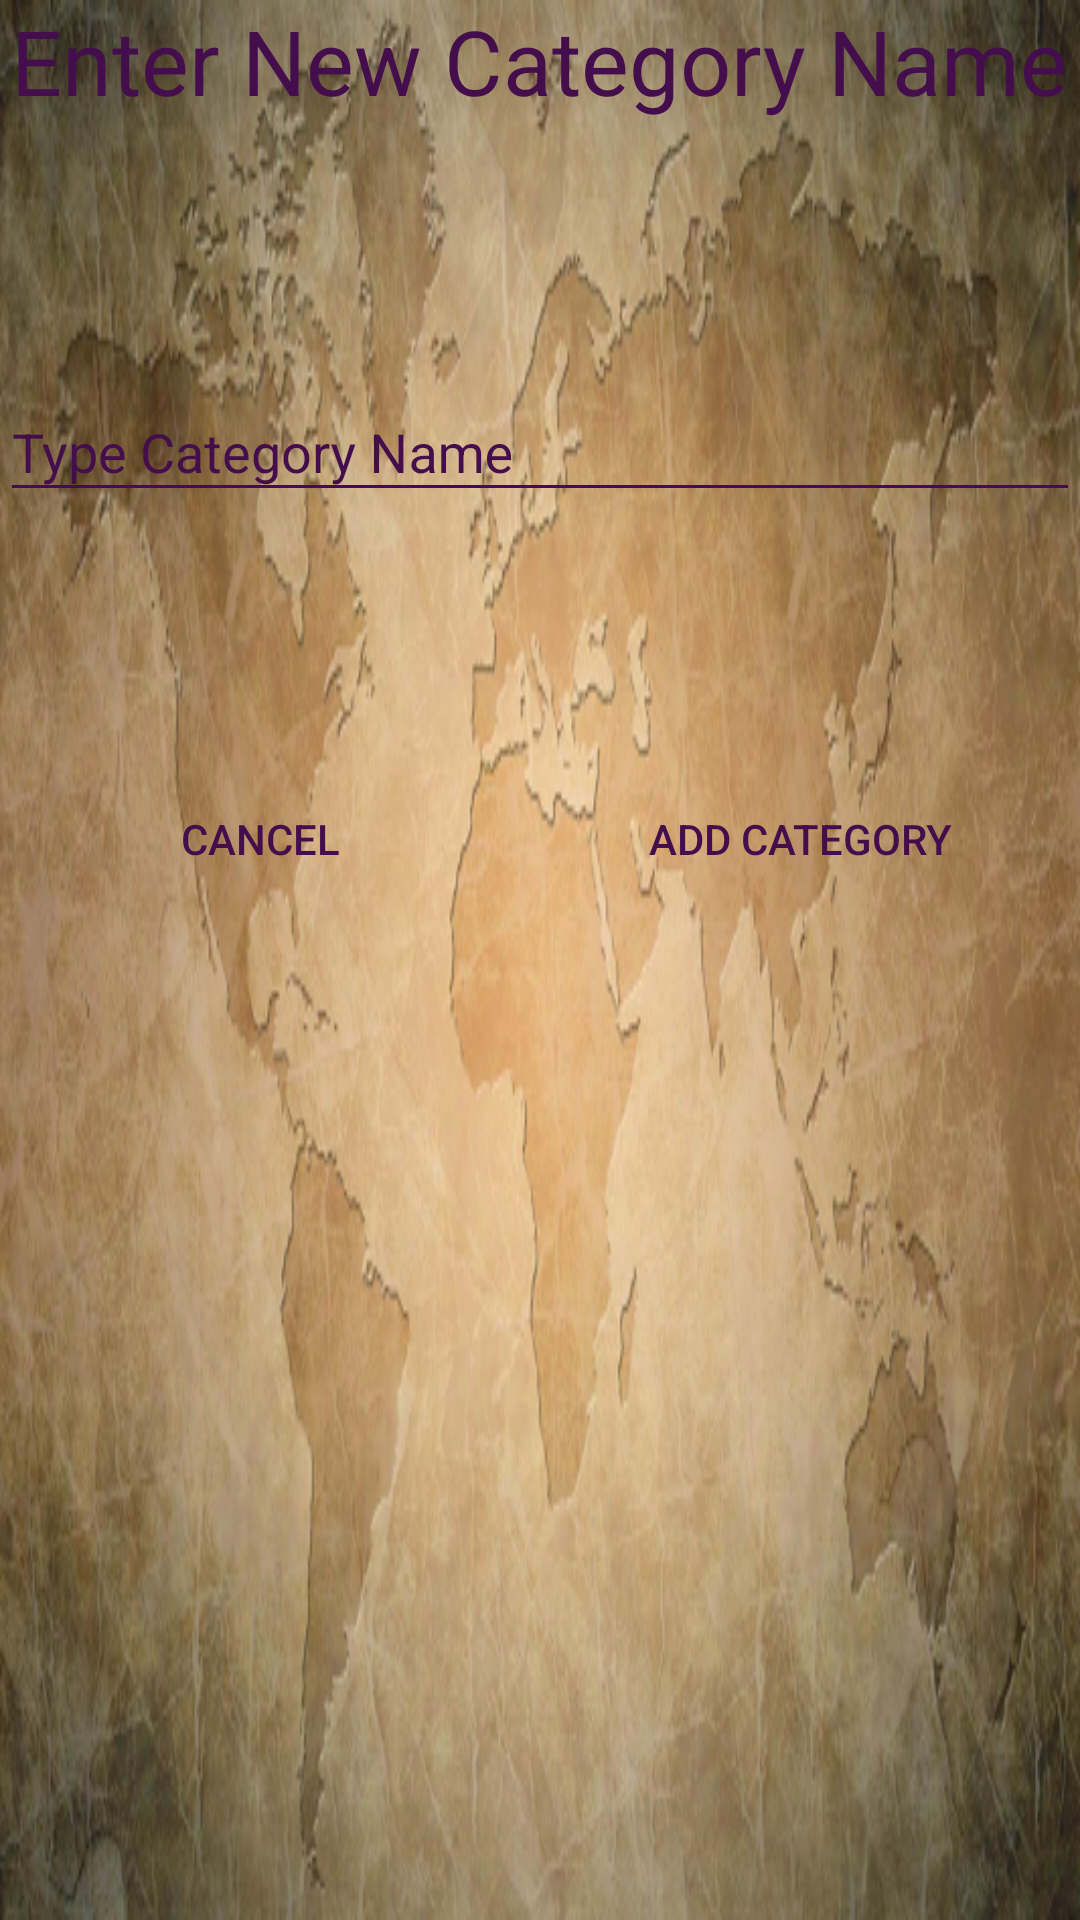

The Android layout XML behind this screen, and the referenced resources:
<!-- AndroidManifest.xml: application theme AppTheme -->
<!-- res/layout/final_add_category.xml -->
<?xml version="1.0" encoding="utf-8"?>
<LinearLayout xmlns:android="http://schemas.android.com/apk/res/android"
    xmlns:app="http://schemas.android.com/apk/res-auto"
    android:orientation="vertical"
    android:layout_width="match_parent"
    android:layout_height="wrap_content"
    android:background="@drawable/world_300"

    >

    <TextView
        android:layout_width="wrap_content"
        android:layout_height="wrap_content"
        android:text="Enter New Category Name"
        android:id="@+id/textView"
        android:textSize="30sp"
        android:textColor="#440E4D"
        android:layout_gravity="center_horizontal" />


    <android.support.design.widget.TextInputLayout
        android:layout_width="match_parent"
        android:layout_height="wrap_content"
        android:id="@+id/ILetAddCategory2"
        android:hint="@string/hint_add_category"
        app:theme="@style/AppTheme"

        android:layout_marginTop="78dp">
        <EditText
            android:layout_width="match_parent"
            android:layout_height="wrap_content"
            android:id="@+id/etAddCategory"
            android:inputType="text"

            />
    </android.support.design.widget.TextInputLayout>


    <LinearLayout
        android:orientation="horizontal"
        android:layout_width="match_parent"
        android:layout_height="wrap_content"
        android:layout_marginTop="85dp">

        <Button
            android:layout_width="wrap_content"
            android:layout_height="wrap_content"
            android:text="Cancel"
            style="@style/show_title"
            android:id="@+id/btnCancelAddCategory"
            android:layout_weight="1" />

        <Button
            android:layout_width="wrap_content"
            android:layout_height="wrap_content"
            android:text="Add Category"
            android:id="@+id/btnAddCategory"
            style="@style/show_title"
            android:layout_weight="1" />
    </LinearLayout>
</LinearLayout>
<!-- resources referenced by this layout -->
<resources>
  <!-- drawable world_300: png bitmap (drawable, 422310 bytes) -->
  <string name="hint_add_category">Type Category Name</string>
  <style name="AppTheme" parent="Theme.AppCompat.Light.NoActionBar">
  
          <item name="android:windowTranslucentStatus">true</item>
  
          <item name="colorControlNormal">#440E4D</item>
          <item name="colorControlActivated">#440E4D</item>
          <item name="colorControlHighlight">#440E4D</item>
  
          
  
          <item name="colorPrimary">@color/colorPrimary</item>
          <item name="colorPrimaryDark">@color/colorPrimaryDark</item>
          <item name="colorAccent">@color/colorAccent</item>
          <item name="windowActionBar">false</item>
          <item name="windowNoTitle">true</item>
          <item name="android:textColorHint">#440E4D</item>
  
      </style>
  <style name="show_title">
  
          <item name="android:textColor">#440E4D</item>
          <item name="android:background">@android:color/transparent</item>
  
      </style>
  <color name="colorPrimary">#3F51B5</color>
  <color name="colorPrimaryDark">#303F9F</color>
  <color name="colorAccent">#f1f1f1</color>
</resources>
